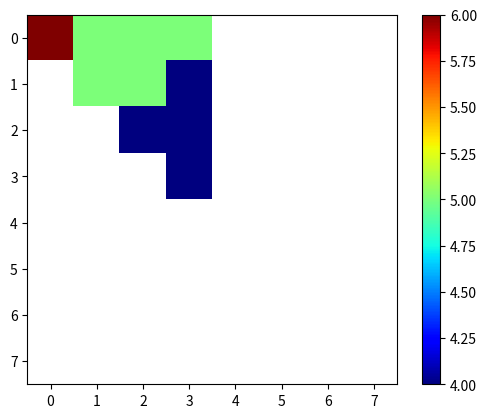
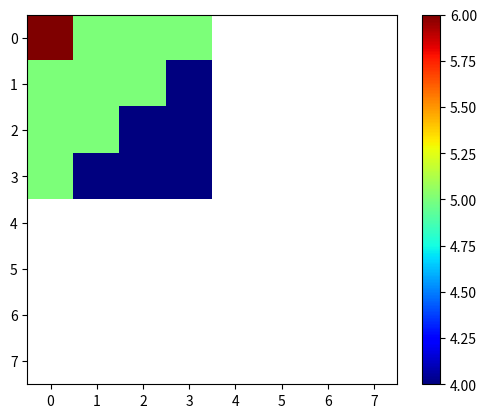
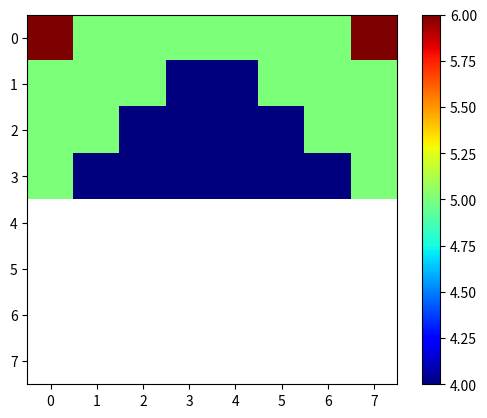
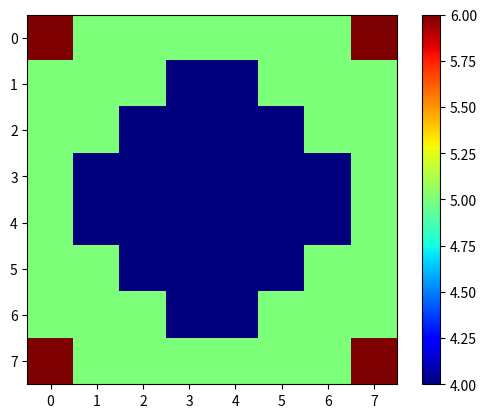

Recreate these plots in Python, in order.
#!/usr/bin/env python3

import math
import numpy as np
import matplotlib.pyplot as plt
import matplotlib.cm as cm


def print_board(board):
  """Prints the board conveniently."""
  print('\n' + '\n'.join(
    [
      ''.join('_' if _ is None else str(_) for _ in row)
      for row in board
    ]
  ))


def create_board():
  """Creates a fresh 8x8 board filled with `None`s."""
  return [[None] * 8 for _ in range(8)]


def render_board(board):
  """Renders a board on a plot."""
  board_array = np.array(board, dtype=np.float32)
  fig, ax = plt.subplots()
  i = ax.imshow(board_array, cmap=cm.jet, interpolation='nearest')
  fig.colorbar(i)
  plt.show()


# List of the `(row, column)` offsets for all possible knight moves.
KNIGHT_MOVE_OFFSETS = [
  (2, 1),
  (1, 2),
  (-2, 1),
  (-1, 2),
  (2, -1),
  (1, -2),
  (-2, -1),
  (-1, -2),
]


def cover_with_knights_moves(board):
  """Cover a board by expanding a knight's moves.

  Args:
    board (List[List[Int]])

  Returns the board filled in with numbers.
  """
  while any(any(_ is None for _ in row) for row in board):
    for r in range(8):
      for c in range(8):
        move_count = board[r][c]
        if move_count is not None:
          # A knight got here in `move_count` moves, so mark all successor spaces with `move_count + 1`.
          for dr, dc in KNIGHT_MOVE_OFFSETS:
            rdr = r + dr
            cdc = c + dc
            if 0 <= rdr < 8 and 0 <= cdc < 8:
              target_val = board[rdr][cdc]
              if target_val is None or move_count + 1 < target_val:
                board[rdr][cdc] = move_count + 1

  return board

# board = create_board()
# render_board(board)

max_max = 0
board_maxes = create_board()
for r in range(4):
  for c in range(r, 4):
    board = create_board()
    board[r][c] = 0
    cover_with_knights_moves(board)
    # render_board(board)

    board_max = max(max(row) for row in board)
    board_maxes[r][c] = board_max
    print(r, c, board_max)
    max_max = max(max_max, board_max)

print(max_max)
render_board(board_maxes)


def reflect_board_(board):
  """Reflects the board in place.

  <=== c ==>
  +--------+ /\
  |        | r
  +--------+ \\/

  ==>

  <r>
  +-+
  | | /\
  | | c
  +-+ \\/

  Do operations on cells marked by 'X'.

  .XXXXXXX
  ..XXXXXX
  ...XXXXX
  ....XXXX
  .....XXX
  ......XX
  .......X
  ........

  """
  for r in range(len(board)):
    for c in range(r + 1, len(board)):
      board[c][r] = board[r][c]


reflect_board_(board_maxes)
render_board(board_maxes)


def rotate_board_(board):
  """

  <===== n ====>
  <== c ==>
  +-------+----+
  |       | r
  +-------+

  Location `(r, c)` copy to `(c, n - 1 r)`

          <==r=>
  +-------+----+ /\
          |    | ||
          |    | c
          |    | ||
          +----+ \\/

  """
  n = len(board)
  for r in range(math.floor(n / 2)):
    for c in range(math.floor(n / 2)):
      board[c][n - 1 - r] = board[r][c]

rotate_board_(board_maxes)
render_board(board_maxes)


def reflect_board_(board):
  n = len(board)
  for r in range(math.floor(n / 2)):
    for c in range(n):
      board[n - 1 - r][c] = board[r][c]

reflect_board_(board_maxes)
render_board(board_maxes)
